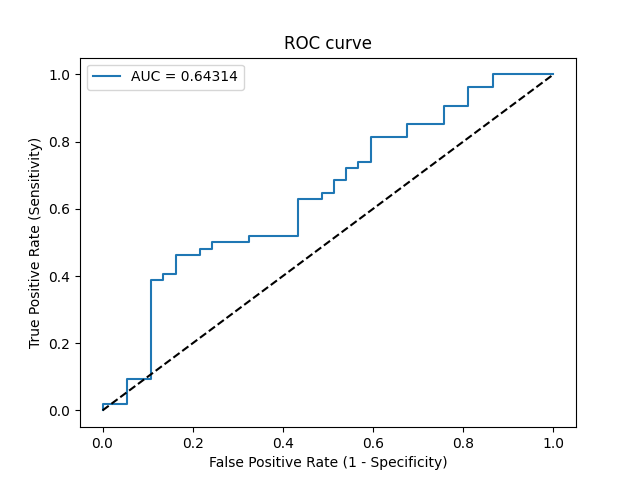

Source data for this figure (header and first rows):
Threshold, Sensitivity, Specificity, NPV, PPV
inf, 0.0, 1.0, 0.4066, 0
0.7694, 0.01852, 1.0, 0.4111, 1.0
0.7355, 0.01852, 0.9459, 0.3977, 0.3333
0.7058, 0.09259, 0.9459, 0.4167, 0.7143
0.7047, 0.09259, 0.8919, 0.4024, 0.5556
0.632, 0.3889, 0.8919, 0.5, 0.84
0.6314, 0.3889, 0.8649, 0.4923, 0.8077
0.6284, 0.4074, 0.8649, 0.5, 0.8148
0.6229, 0.4074, 0.8378, 0.4921, 0.7857
0.6074, 0.463, 0.8378, 0.5167, 0.8065
0.5994, 0.463, 0.7838, 0.5, 0.7576
0.5955, 0.4815, 0.7838, 0.5088, 0.7647
0.5827, 0.4815, 0.7568, 0.5, 0.7429
0.5816, 0.5, 0.7568, 0.5091, 0.75
0.569, 0.5, 0.6757, 0.4808, 0.6923
0.5683, 0.5185, 0.6757, 0.4902, 0.7
0.5626, 0.5185, 0.5676, 0.4468, 0.6364
0.5259, 0.6296, 0.5676, 0.5122, 0.68
0.522, 0.6296, 0.5135, 0.4872, 0.6538
0.5192, 0.6481, 0.5135, 0.5, 0.6604
0.5182, 0.6481, 0.4865, 0.4865, 0.6481
0.5066, 0.6852, 0.4865, 0.5143, 0.6607
0.5029, 0.6852, 0.4595, 0.5, 0.6491
0.4951, 0.7222, 0.4595, 0.5312, 0.661
0.4935, 0.7222, 0.4324, 0.5161, 0.65
0.4925, 0.7407, 0.4324, 0.5333, 0.6557
0.4905, 0.7407, 0.4054, 0.5172, 0.6452
0.4672, 0.8148, 0.4054, 0.6, 0.6667
0.4408, 0.8148, 0.3243, 0.5455, 0.6377
0.432, 0.8519, 0.3243, 0.6, 0.6479
0.4218, 0.8519, 0.2432, 0.5294, 0.6216
0.4035, 0.9074, 0.2432, 0.6429, 0.6364
0.3991, 0.9074, 0.1892, 0.5833, 0.6203
0.3699, 0.963, 0.1892, 0.7778, 0.6341
0.3306, 0.963, 0.1351, 0.7143, 0.619
0.2652, 1.0, 0.1351, 1.0, 0.6279
0.0001756, 1.0, 0.0, 0, 0.5934
